The GitHub repository IamMohitM/Datasets contains a labelled image folder "NIKE DATASET" with 2 categories: Nike, non Nike. Examples follow, each with its label.

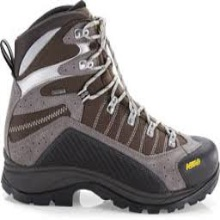
Label: non Nike

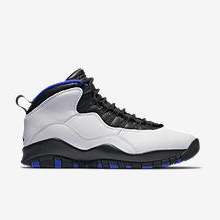
Label: Nike

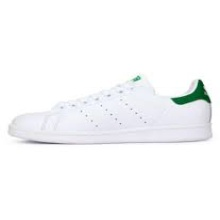
Label: non Nike

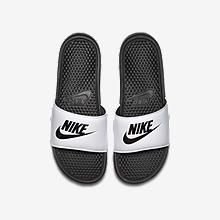
Label: Nike

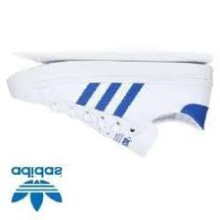
Label: non Nike

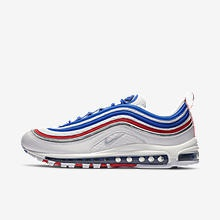
Label: Nike
